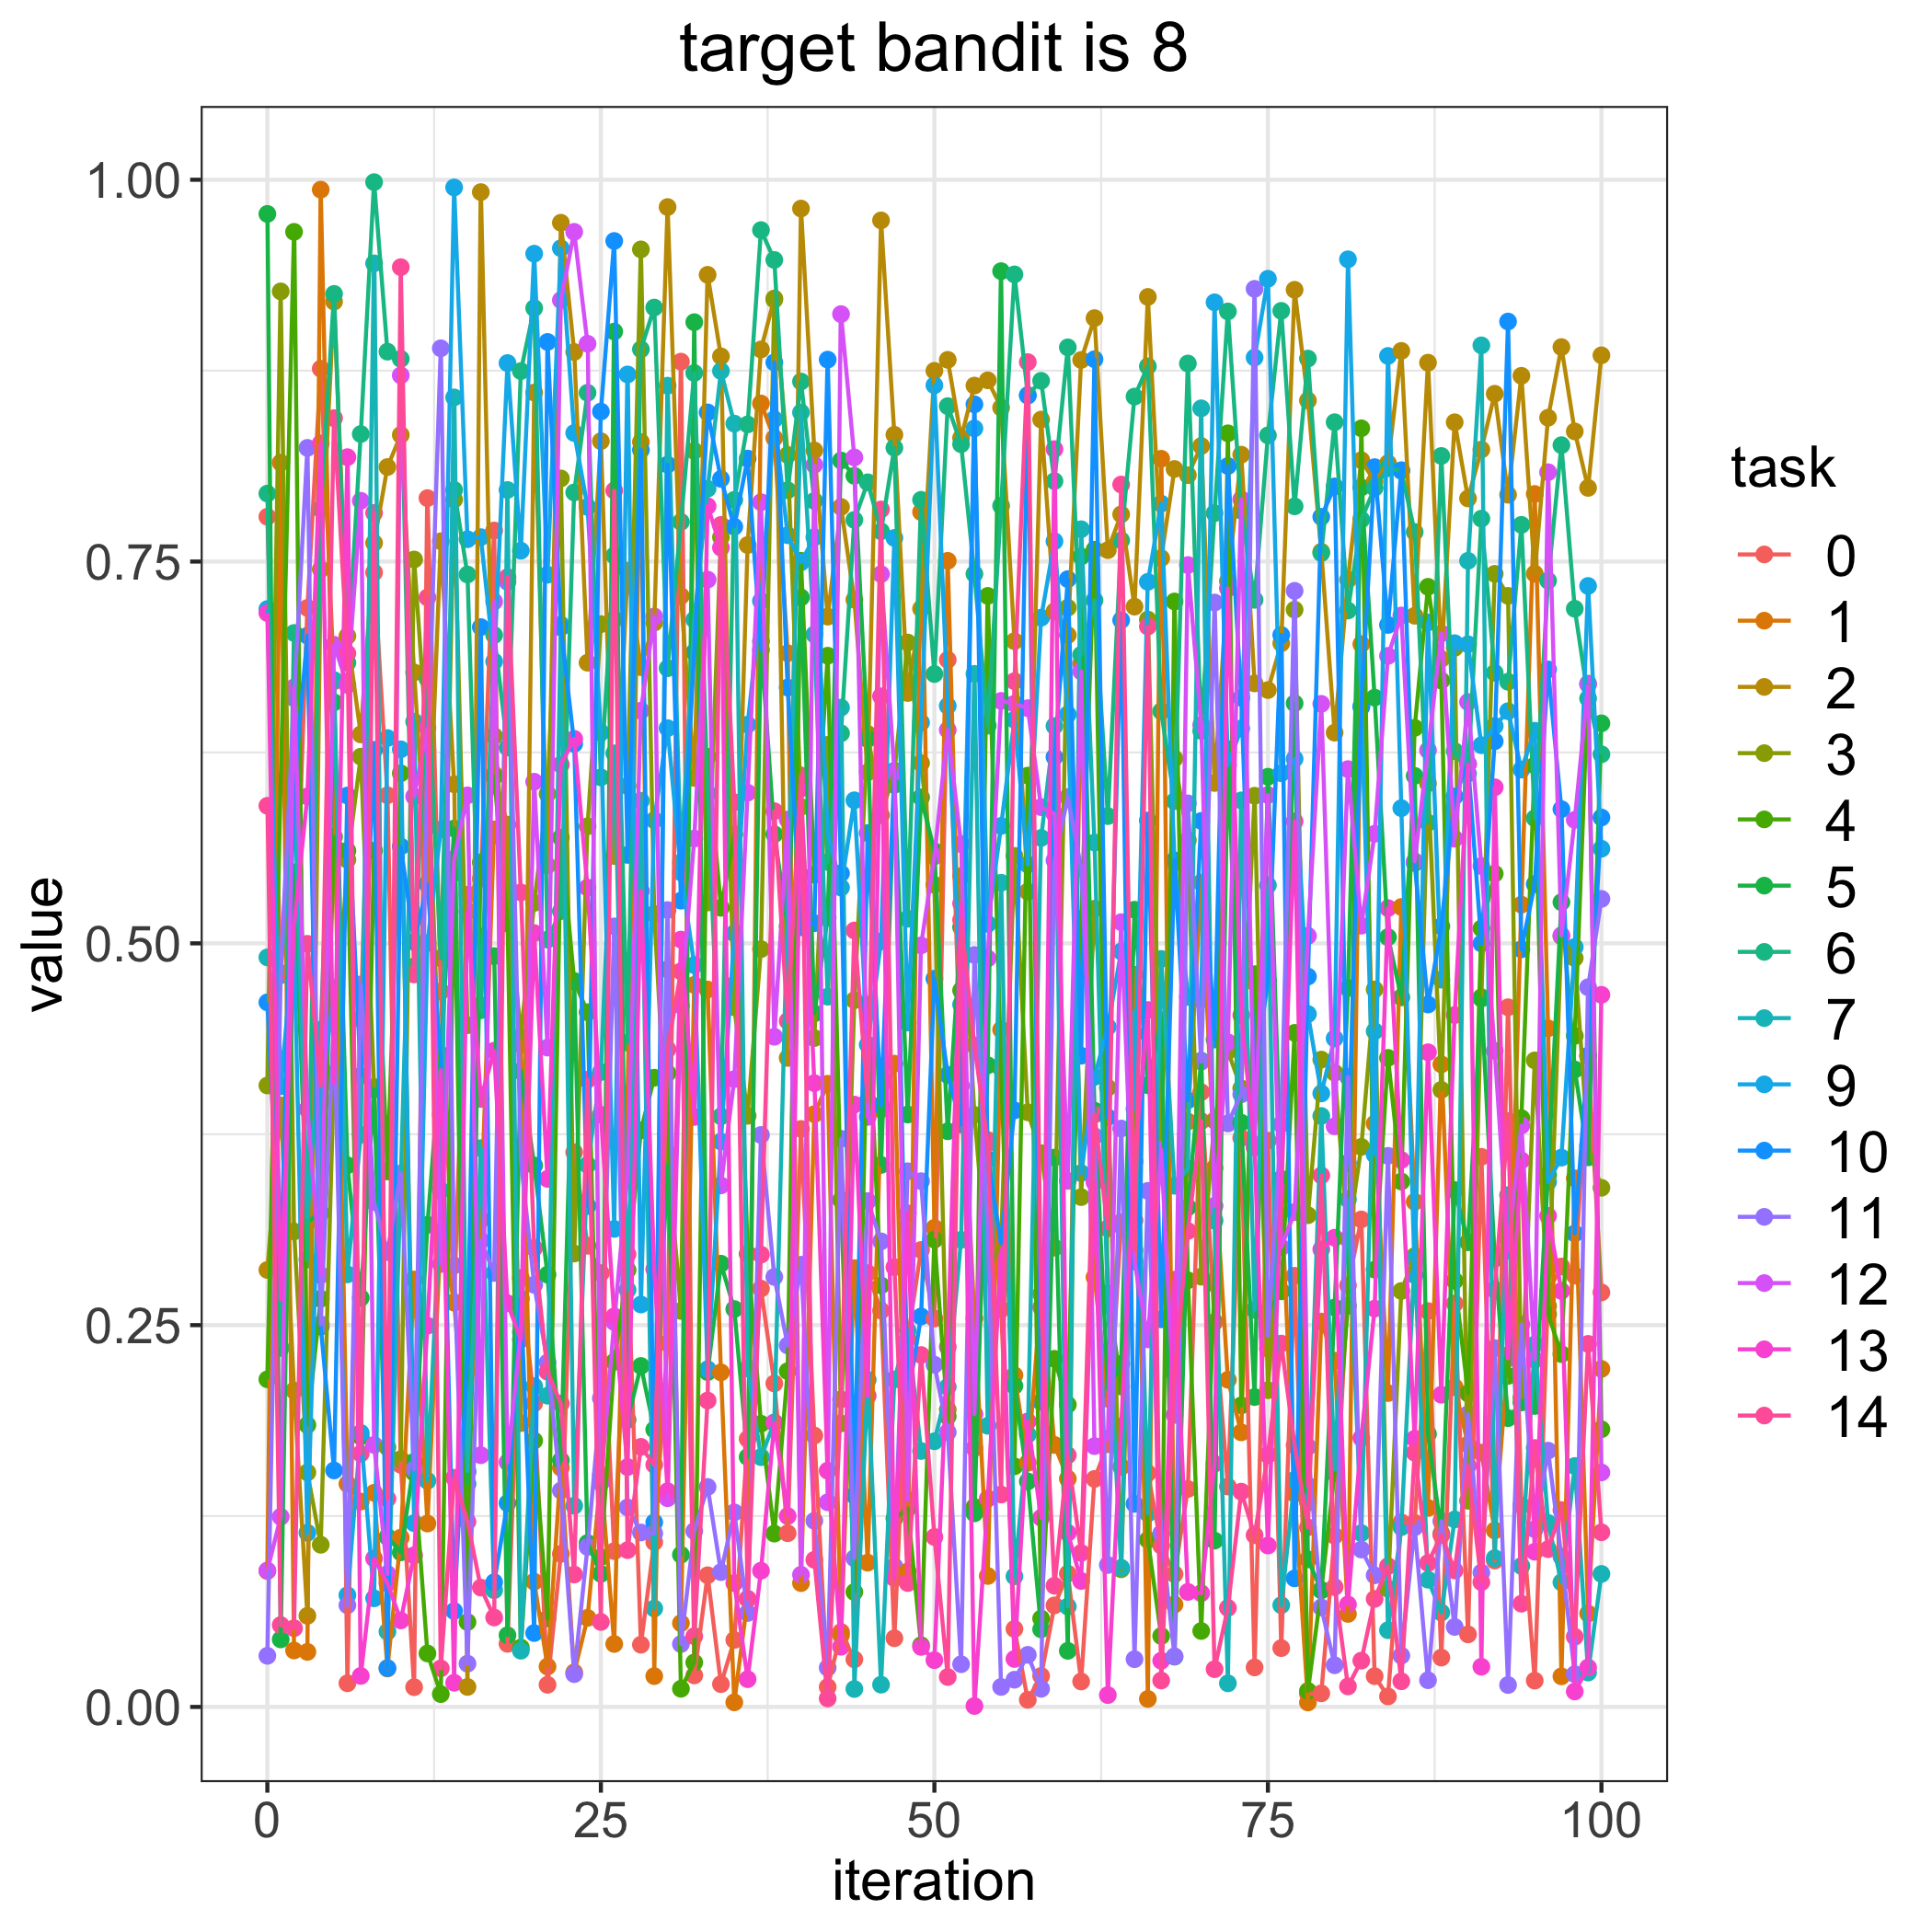

Source data for this figure (header and first rows):
, 0.0, 1.0, 2.0, 3.0, 4.0, 5.0, 6.0, 7.0, 9.0, 10.0, 11.0, 12.0, 13.0, 14.0
0, 0.7793, 0.08899, 0.2861, 0.4069, 0.2145, 0.9776, 0.7945, 0.4908, 0.7189, 0.4613, 0.03348, 0.08933, 0.7163, 0.5901
1, 0.4804, 0.8148, 0.3939, 0.9269, 0.6058, 0.04422, 0.2351, 0.4791, 0.4064, 0.2863, 0.4805, 0.1245, 0.2665, 0.05361
2, 0.4735, 0.03695, 0.2071, 0.3113, 0.9659, 0.5465, 0.7032, 0.607, 0.5023, 0.6023, 0.6605, 0.6676, 0.5119, 0.05154
3, 0.7196, 0.03603, 0.05966, 0.1536, 0.1846, 0.3175, 0.293, 0.3204, 0.114, 0.7014, 0.8244, 0.3914, 0.5962, 0.4997
4, 0.8763, 0.9935, 0.7449, 0.1062, 0.2673, 0.3236, 0.7844, 0.4434, 0.3959, 0.249, 0.2506, 0.2827, 0.8274, 0.407
5, 0.6716, 0.5968, 0.9202, 0.415, 0.5698, 0.6578, 0.9253, 0.6724, 0.4708, 0.1548, 0.4538, 0.6955, 0.4085, 0.8439
6, 0.01549, 0.1461, 0.7012, 0.5547, 0.5607, 0.3547, 0.6837, 0.2832, 0.07317, 0.5968, 0.06658, 0.6692, 0.8183, 0.6899
7, 0.4503, 0.1345, 0.6368, 0.6222, 0.177, 0.2679, 0.8335, 0.3747, 0.1794, 0.4133, 0.4731, 0.7898, 0.0203, 0.1659
8, 0.7429, 0.1402, 0.7622, 0.406, 0.5607, 0.4043, 0.9985, 0.9453, 0.07111, 0.6267, 0.3306, 0.1716, 0.09721, 0.7818
9, 0.597, 0.02518, 0.8119, 0.17, 0.3506, 0.1113, 0.8874, 0.04929, 0.6344, 0.02545, 0.2978, 0.0871, 0.08098, 0.1363
10, 0.1585, 0.1108, 0.8329, 0.1622, 0.6113, 0.1012, 0.8827, 0.3453, 0.6271, 0.5634, 0.3493, 0.8719, 0.05665, 0.9428
11, 0.01294, 0.2799, 0.6774, 0.7513, 0.1534, 0.1605, 0.4849, 0.6452, 0.1204, 0.501, 0.1556, 0.5961, 0.09926, 0.4796
12, 0.7915, 0.1201, 0.5392, 0.6267, 0.03502, 0.3157, 0.6732, 0.1481, 0.5003, 0.5386, 0.6223, 0.641, 0.2497, 0.7265
13, 0.4685, 0.3111, 0.7633, 0.3878, 0.008402, 0.4271, 0.4902, 0.3382, 0.5745, 0.4254, 0.8896, 0.29, 0.417, 0.02524
14, 0.2647, 0.2651, 0.6042, 0.7906, 0.5459, 0.5752, 0.7969, 0.8575, 0.995, 0.06278, 0.289, 0.5552, 0.01584, 0.15
15, 0.5318, 0.1538, 0.01309, 0.4464, 0.05558, 0.1461, 0.7415, 0.1545, 0.7646, 0.2315, 0.02834, 0.5969, 0.5209, 0.1213
16, 0.5423, 0.319, 0.9919, 0.4595, 0.553, 0.5045, 0.4562, 0.3659, 0.766, 0.7071, 0.3053, 0.1648, 0.3981, 0.07814
17, 0.7703, 0.5746, 0.6107, 0.6358, 0.6091, 0.4916, 0.7018, 0.07644, 0.6845, 0.08165, 0.2842, 0.7238, 0.4297, 0.05855
18, 0.04132, 0.5394, 0.5777, 0.538, 0.5129, 0.04694, 0.6282, 0.7969, 0.88, 0.1335, 0.7367, 0.1602, 0.2643, 0.7397
19, 0.2808, 0.4336, 0.1858, 0.4389, 0.03885, 0.4164, 0.8747, 0.0368, 0.7571, 0.2673, 0.3579, 0.2454, 0.2406, 0.5333
20, 0.1988, 0.08203, 0.8607, 0.5265, 0.1744, 0.3545, 0.9159, 0.21, 0.9516, 0.04839, 0.2764, 0.6058, 0.5067, 0.3005
21, 0.01449, 0.02644, 0.551, 0.5979, 0.0579, 0.2831, 0.5025, 0.2038, 0.7414, 0.8938, 0.2255, 0.4317, 0.3458, 0.2195
22, 0.1002, 0.1567, 0.9719, 0.8044, 0.5692, 0.1615, 0.5211, 0.7087, 0.9552, 0.7069, 0.1417, 0.9212, 0.617, 0.1986
23, 0.3632, 0.02262, 0.8872, 0.2969, 0.4754, 0.4749, 0.7953, 0.1317, 0.8342, 0.6306, 0.02149, 0.9659, 0.6339, 0.0867
24, 0.302, 0.05831, 0.6838, 0.5767, 0.4549, 0.1073, 0.8605, 0.3549, 0.7858, 0.328, 0.1048, 0.8926, 0.5365, 0.4107
25, 0.2841, 0.1519, 0.8288, 0.709, 0.09808, 0.08713, 0.6087, 0.4157, 0.638, 0.8482, 0.2021, 0.1467, 0.3877, 0.05562
26, 0.102, 0.04123, 0.5572, 0.7121, 0.226, 0.9006, 0.7539, 0.6244, 0.313, 0.9599, 0.5111, 0.252, 0.2558, 0.7965
27, 0.2964, 0.402, 0.744, 0.603, 0.2861, 0.188, 0.435, 0.2731, 0.8725, 0.5579, 0.1306, 0.3485, 0.1571, 0.1027
28, 0.04075, 0.8283, 0.6808, 0.9544, 0.3775, 0.2233, 0.889, 0.5933, 0.2635, 0.8231, 0.1142, 0.6523, 0.5343, 0.1703
29, 0.1079, 0.02017, 0.71, 0.5193, 0.412, 0.1816, 0.9163, 0.06447, 0.5806, 0.1209, 0.1136, 0.714, 0.2866, 0.1586
30, 0.2381, 0.4829, 0.9821, 0.3625, 0.415, 0.3542, 0.6802, 0.8652, 0.6409, 0.8135, 0.5218, 0.1367, 0.1413, 0.4306
31, 0.8809, 0.05484, 0.7274, 0.2593, 0.01189, 0.09965, 0.776, 0.553, 0.5465, 0.528, 0.04118, 0.4593, 0.5025, 0.4817
32, 0.02063, 0.4728, 0.6083, 0.8224, 0.0291, 0.9067, 0.8735, 0.7119, 0.4858, 0.6906, 0.1151, 0.5686, 0.3863, 0.0463
33, 0.08622, 0.4698, 0.9377, 0.5267, 0.6222, 0.2193, 0.5982, 0.7977, 0.2211, 0.8477, 0.144, 0.7382, 0.7863, 0.2006
34, 0.01491, 0.2191, 0.8844, 0.766, 0.5233, 0.2902, 0.3867, 0.8748, 0.3702, 0.8041, 0.08826, 0.3415, 0.7591, 0.774
35, 0.04383, 0.003002, 0.4729, 0.4582, 0.5713, 0.2605, 0.7904, 0.8403, 0.5065, 0.7728, 0.1274, 0.4111, 0.08107, 0.5924
36, 0.1755, 0.07063, 0.7608, 0.3871, 0.2967, 0.1636, 0.8398, 0.2217, 0.6432, 0.8174, 0.06152, 0.5987, 0.01817, 0.07086
37, 0.2739, 0.8535, 0.8889, 0.4962, 0.1854, 0.6978, 0.967, 0.1636, 0.7242, 0.6921, 0.3745, 0.7889, 0.0892, 0.2962
38, 0.2118, 0.8309, 0.9223, 0.9215, 0.1135, 0.5714, 0.9475, 0.1863, 0.8432, 0.8804, 0.2816, 0.4388, 0.1861, 0.5865
39, 0.1137, 0.69, 0.425, 0.8198, 0.2199, 0.5112, 0.7967, 0.5261, 0.7672, 0.6675, 0.2367, 0.581, 0.125, 0.4491
40, 0.3785, 0.08109, 0.9811, 0.5894, 0.7505, 0.7265, 0.8679, 0.8476, 0.7495, 0.5106, 0.2896, 0.08654, 0.6013, 0.6099
41, 0.1777, 0.3881, 0.8228, 0.438, 0.5449, 0.4541, 0.7897, 0.7023, 0.7659, 0.5132, 0.1219, 0.8134, 0.4085, 0.09632
42, 0.01302, 0.4081, 0.7139, 0.63, 0.6883, 0.5168, 0.5532, 0.4651, 0.5728, 0.8822, 0.02568, 0.134, 0.1547, 0.00554
43, 0.04908, 0.04698, 0.7858, 0.1856, 0.3319, 0.8162, 0.6375, 0.6544, 0.5365, 0.5458, 0.372, 0.912, 0.03939, 0.2014
44, 0.03116, 0.2873, 0.725, 0.4627, 0.07525, 0.8061, 0.7773, 0.01174, 0.5937, 0.1385, 0.09736, 0.8182, 0.3944, 0.5084
45, 0.2841, 0.09446, 0.612, 0.6371, 0.4598, 0.6338, 0.8019, 0.2142, 0.4336, 0.5722, 0.3312, 0.3863, 0.2037, 0.397
46, 0.2595, 0.3912, 0.9734, 0.584, 0.276, 0.3549, 0.7698, 0.01457, 0.5013, 0.3939, 0.3049, 0.7418, 0.6618, 0.7841
47, 0.04496, 0.4212, 0.833, 0.6123, 0.1233, 0.6037, 0.8245, 0.2144, 0.7655, 0.613, 0.09205, 0.612, 0.08431, 0.288
48, 0.2411, 0.08869, 0.6639, 0.697, 0.13, 0.3879, 0.5161, 0.2464, 0.4481, 0.2016, 0.3508, 0.1354, 0.3232, 0.08113
49, 0.2992, 0.7824, 0.7191, 0.618, 0.04041, 0.5956, 0.7904, 0.1676, 0.6446, 0.2557, 0.3443, 0.4987, 0.03931, 0.2304
50, 0.2543, 0.3137, 0.8749, 0.5383, 0.306, 0.5603, 0.6763, 0.1739, 0.8654, 0.4768, 0.2241, 0.557, 0.03062, 0.1113
51, 0.6857, 0.7505, 0.8821, 0.1947, 0.1903, 0.3769, 0.8518, 0.2096, 0.6555, 0.4138, 0.1798, 0.6397, 0.2358, 0.01959
52, 0.4068, 0.4343, 0.8309, 0.5441, 0.4692, 0.5106, 0.8268, 0.3058, 0.46, 0.3814, 0.02795, 0.565, 0.5262, 0.5153
53, 0.1694, 0.2544, 0.8652, 0.3877, 0.131, 0.1267, 0.7419, 0.6765, 0.8372, 0.8529, 0.4924, 0.1917, 0.0006194, 0.4331
54, 0.3712, 0.08574, 0.8687, 0.2839, 0.7275, 0.4201, 0.6425, 0.1841, 0.5127, 0.3586, 0.3105, 0.4901, 0.1364, 0.3691
55, 0.2603, 0.4434, 0.8508, 0.3039, 0.4181, 0.9402, 0.7865, 0.5397, 0.5769, 0.3036, 0.01308, 0.6588, 0.2991, 0.1391
56, 0.05107, 0.2172, 0.6979, 0.5573, 0.1575, 0.2102, 0.938, 0.08551, 0.6464, 0.3906, 0.01781, 0.6569, 0.03141, 0.6717
57, 0.004646, 0.1599, 0.5339, 0.3894, 0.6098, 0.1476, 0.859, 0.1783, 0.5516, 0.8587, 0.03409, 0.654, 0.1869, 0.8806
58, 0.02028, 0.2704, 0.843, 0.3626, 0.05787, 0.05081, 0.8684, 0.569, 0.7132, 0.1997, 0.01187, 0.5892, 0.1239, 0.2617
59, 0.06649, 0.1715, 0.7174, 0.3008, 0.2279, 0.3597, 0.8027, 0.6423, 0.7633, 0.622, 0.5543, 0.5848, 0.8236, 0.07936
... 41 more rows
